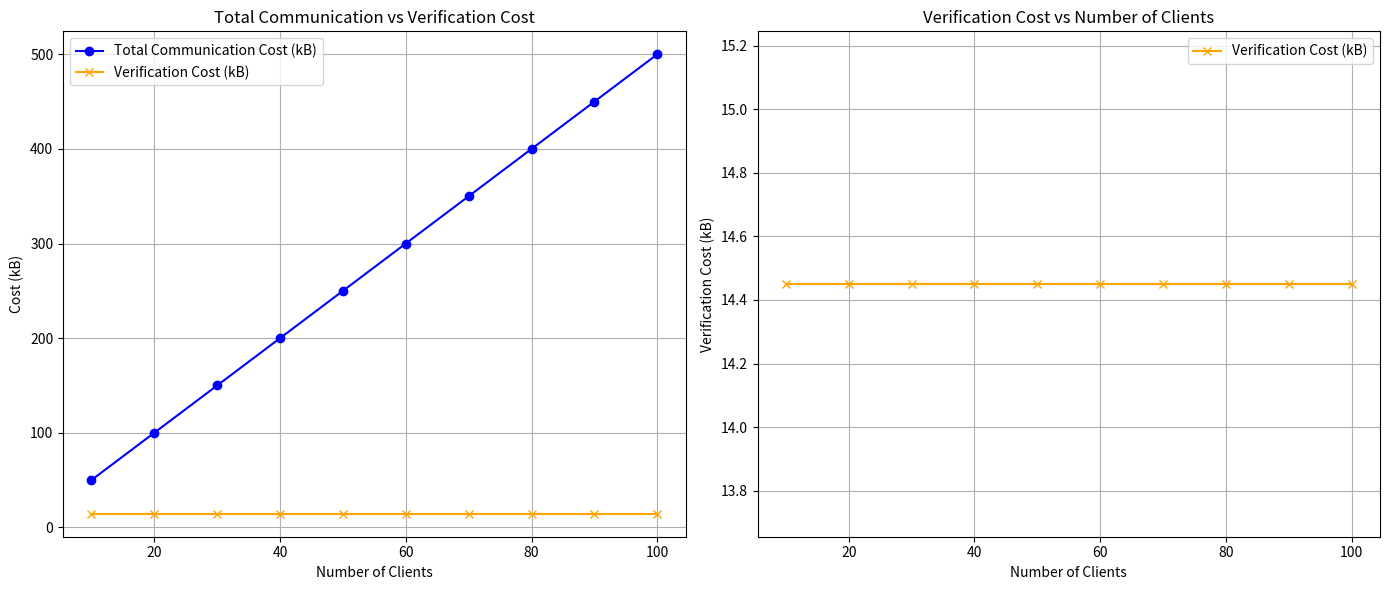

Here is the Python script that generated this plot:
import numpy as np
import matplotlib.pyplot as plt

# Simulated data
num_clients = np.arange(10, 101, 10)  # Number of clients ranging from 10 to 100
grads_per_client = 1000  # Assume each client handles 1000 Grads
total_grads = grads_per_client * num_clients

# Assuming communication costs and verification costs scale linearly with the number of clients
base_comm_cost_per_client = 5.0  # in kB, base communication cost per client
verification_cost_constant = 14.45  # constant verification cost in kB for AggS

total_comm_costs = base_comm_cost_per_client * num_clients
verification_costs = np.full(num_clients.shape, verification_cost_constant)

# Plotting the data
fig, (ax1, ax2) = plt.subplots(1, 2, figsize=(14, 6))

# Total communication costs and verification costs with number of clients
ax1.plot(num_clients, total_comm_costs, label='Total Communication Cost (kB)', marker='o', color='blue')
ax1.plot(num_clients, verification_costs, label='Verification Cost (kB)', marker='x', color='orange')
ax1.set_xlabel('Number of Clients')
ax1.set_ylabel('Cost (kB)')
ax1.set_title('Total Communication vs Verification Cost')
ax1.legend()
ax1.grid(True)

# Verification cost with number of clients and Grads
ax2.plot(num_clients, verification_costs, label='Verification Cost (kB)', marker='x', color='orange')
ax2.set_xlabel('Number of Clients')
ax2.set_ylabel('Verification Cost (kB)')
ax2.set_title('Verification Cost vs Number of Clients')
ax2.grid(True)
ax2.legend()

# Save the plot as a file
plt.tight_layout()
plt.savefig('verification_communication_costs.png')
plt.show()
